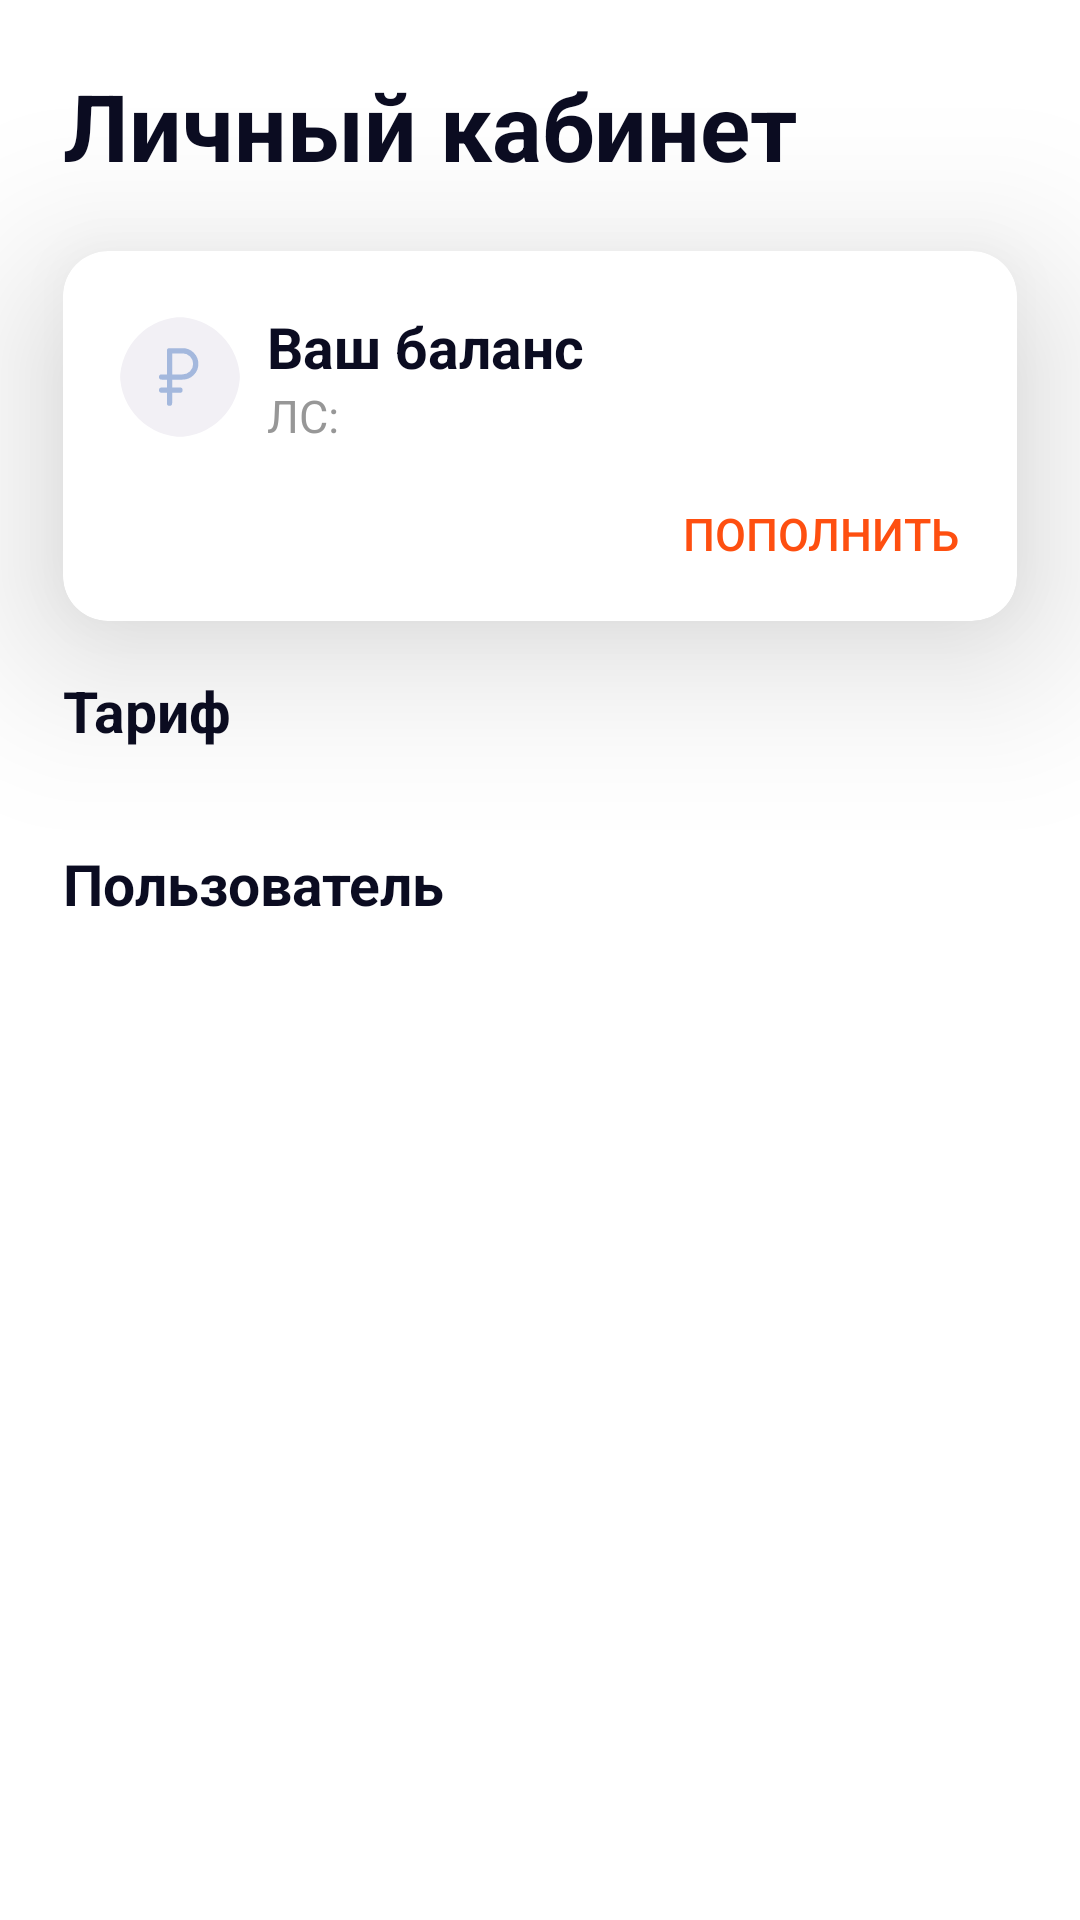

Write the Android layout XML for this screen, with the resource values it uses.
<!-- AndroidManifest.xml: application theme Theme.Lab1 -->
<!-- res/layout/main_fragment.xml -->
<?xml version="1.0" encoding="utf-8"?>
<ScrollView xmlns:android="http://schemas.android.com/apk/res/android"
    xmlns:app="http://schemas.android.com/apk/res-auto"
    xmlns:tools="http://schemas.android.com/tools"
    android:id="@+id/mainScroll"
    android:layout_width="match_parent"
    android:layout_height="match_parent"
    tools:context=".ui.MainFragment">

    <androidx.constraintlayout.widget.ConstraintLayout
        android:id="@+id/mainHost"
        android:layout_width="match_parent"
        android:layout_height="wrap_content"
        android:padding="@dimen/main_padding"
        android:clipToPadding="false">

        <TextView
            android:layout_width="wrap_content"
            android:layout_height="wrap_content"
            android:text="@string/cabinet_title"
            android:textColor="@color/primary"
            android:textSize="@dimen/title_size"
            android:textStyle="bold"
            app:layout_constraintStart_toStartOf="parent"
            app:layout_constraintTop_toTopOf="parent"
            android:paddingBottom="@dimen/title_padding"
            android:id="@+id/cabinet_title" />

        <androidx.cardview.widget.CardView
            android:id="@+id/balance_card"
            android:layout_width="match_parent"
            android:layout_height="wrap_content"
            app:cardBackgroundColor="@color/card_background"
            app:cardCornerRadius="@dimen/corner_radius"
            app:cardElevation="@dimen/elevation"
            app:layout_constraintTop_toBottomOf="@+id/cabinet_title">

            <androidx.constraintlayout.widget.ConstraintLayout
                android:layout_height="wrap_content"
                android:layout_width="match_parent"
                android:padding="@dimen/card_padding">

                <androidx.constraintlayout.widget.ConstraintLayout
                    app:layout_constraintTop_toTopOf="parent"
                    app:layout_constraintStart_toStartOf="parent"
                    android:layout_height="wrap_content"
                    android:layout_width="match_parent"
                    android:id="@+id/balance_container">

                    <com.google.android.material.imageview.ShapeableImageView
                        android:id="@+id/balance_icon"
                        android:layout_width="@dimen/balance_icon_size"
                        android:layout_height="@dimen/balance_icon_size"

                        android:background="@color/balance_icon_background"
                        android:src="@drawable/ic_ruble"
                        app:layout_constraintTop_toTopOf="parent"
                        app:layout_constraintStart_toStartOf="parent"
                        app:layout_constraintBottom_toBottomOf="parent"
                        app:contentPadding="@dimen/balance_icon_padding"
                        app:shapeAppearanceOverlay="@style/roundedIcon"
                        app:tint="@color/balance_icon_fill">

                    </com.google.android.material.imageview.ShapeableImageView>
                    <TextView
                        android:layout_width="wrap_content"
                        android:layout_height="wrap_content"
                        android:text="@string/balance_title"
                        android:textColor="@color/primary"
                        android:textSize="@dimen/mini_title_size"
                        android:textStyle="bold"
                        app:layout_constraintStart_toEndOf="@id/balance_icon"
                        app:layout_constraintTop_toTopOf="parent"
                        android:layout_marginStart="@dimen/icon_margin"
                        android:id="@+id/balance_title" />
                    <TextView
                        android:layout_width="wrap_content"
                        android:layout_height="wrap_content"
                        android:text="@string/personal_number"
                        android:textColor="@color/card_grey"
                        android:textSize="@dimen/card_data_size"
                        app:layout_constraintStart_toEndOf="@id/balance_icon"
                        app:layout_constraintTop_toBottomOf="@id/balance_title"
                        android:layout_marginStart="@dimen/icon_margin"
                        android:id="@+id/personal_number_title" />
                    <TextView
                        android:id="@+id/personal_number"
                        android:layout_width="wrap_content"
                        android:layout_height="wrap_content"
                        tools:text="11010010"
                        android:textColor="@color/card_grey"
                        android:textSize="@dimen/card_data_size"
                        app:layout_constraintStart_toEndOf="@id/personal_number_title"
                        app:layout_constraintTop_toBottomOf="@id/balance_title"
                        android:paddingHorizontal="@dimen/text_space" />
                    <TextView
                        android:id="@+id/balance"
                        android:layout_width="wrap_content"
                        android:layout_height="match_parent"
                        tools:text="100.42 ₽"
                        android:textColor="@color/card_balance"
                        android:textSize="@dimen/mini_title_size"
                        app:layout_constraintEnd_toEndOf="parent"
                        app:layout_constraintTop_toTopOf="parent"
                        app:layout_constraintBottom_toBottomOf="parent"
                        android:fontFamily="sans-serif-medium" />

                </androidx.constraintlayout.widget.ConstraintLayout>

                <androidx.constraintlayout.widget.ConstraintLayout
                    android:layout_height="wrap_content"
                    android:layout_width="match_parent"
                    android:id="@+id/pay_container"
                    android:layout_marginTop="@dimen/card_padding"
                    app:layout_constraintTop_toBottomOf="@id/balance_container">

                    <TextView
                        android:id="@+id/to_pay"
                        android:layout_width="wrap_content"
                        android:layout_height="wrap_content"
                        tools:text="@string/to_pay"
                        android:textColor="@color/card_grey"
                        android:textSize="@dimen/card_data_size"
                        app:layout_constraintStart_toStartOf="parent"
                        app:layout_constraintTop_toTopOf="parent"
                        />

                    <TextView
                        android:id="@+id/pay_btn"
                        android:layout_width="wrap_content"
                        android:layout_height="wrap_content"
                        android:textColor="@color/pay_text"
                        android:textAllCaps="true"
                        android:text="@string/topup"
                        android:fontFamily="sans-serif-medium"
                        android:textSize="@dimen/card_data_size"
                        app:layout_constraintEnd_toEndOf="parent"
                        app:layout_constraintTop_toTopOf="parent"
                        />

                </androidx.constraintlayout.widget.ConstraintLayout>

            </androidx.constraintlayout.widget.ConstraintLayout>

        </androidx.cardview.widget.CardView>

        <TextView
            android:id="@+id/tariff_title"
            android:layout_width="wrap_content"
            android:layout_height="wrap_content"
            android:text="@string/tariff_title"
            android:textColor="@color/primary"
            android:textSize="@dimen/mini_title_size"
            android:textStyle="bold"
            android:paddingTop="@dimen/mini_title_padding_t"
            android:paddingBottom="@dimen/mini_title_padding_b"
            app:layout_constraintStart_toStartOf="parent"
            app:layout_constraintTop_toBottomOf="@id/balance_card"/>

        <androidx.cardview.widget.CardView
            android:id="@+id/tariffs_card"
            android:layout_width="match_parent"
            android:layout_height="wrap_content"
            app:cardBackgroundColor="@color/card_background"
            app:cardCornerRadius="@dimen/corner_radius"
            app:cardElevation="@dimen/elevation"
            app:layout_constraintTop_toBottomOf="@+id/tariff_title">

            <androidx.recyclerview.widget.RecyclerView
                android:id="@+id/tariff_list"
                android:layout_width="match_parent"
                android:layout_height="wrap_content"
                android:clipToPadding="true"
                android:orientation="vertical"
                android:paddingStart="@dimen/card_padding"
                app:layoutManager="androidx.recyclerview.widget.LinearLayoutManager"
                app:layout_constraintEnd_toEndOf="parent"
                app:layout_constraintStart_toStartOf="parent"
                app:layout_constraintTop_toBottomOf="parent"
                tools:itemCount="2"
                tools:listitem="@layout/tariff_item" />
        </androidx.cardview.widget.CardView>

        <TextView
            android:id="@+id/user_title"
            android:layout_width="wrap_content"
            android:layout_height="wrap_content"
            android:text="@string/user_title"
            android:textColor="@color/primary"
            android:textSize="@dimen/mini_title_size"
            android:textStyle="bold"
            android:paddingTop="@dimen/mini_title_padding_t"
            android:paddingBottom="@dimen/mini_title_padding_b"
            app:layout_constraintStart_toStartOf="parent"
            app:layout_constraintTop_toBottomOf="@id/tariffs_card"/>

        <androidx.cardview.widget.CardView
            android:id="@+id/user_card"
            android:layout_width="match_parent"
            android:layout_height="wrap_content"
            app:cardBackgroundColor="@color/card_background_alt"
            app:cardCornerRadius="@dimen/corner_radius"
            app:cardElevation="0dp"
            app:layout_constraintTop_toBottomOf="@+id/user_title">

            <androidx.recyclerview.widget.RecyclerView
                android:id="@+id/buttons_list"
                android:layout_width="match_parent"
                android:layout_height="wrap_content"
                android:clipToPadding="true"
                android:orientation="vertical"
                android:paddingStart="@dimen/card_padding"
                app:layoutManager="androidx.recyclerview.widget.LinearLayoutManager"
                app:layout_constraintEnd_toEndOf="parent"
                app:layout_constraintStart_toStartOf="parent"
                app:layout_constraintTop_toBottomOf="parent"
                tools:itemCount="3"
                tools:listitem="@layout/user_item" />
        </androidx.cardview.widget.CardView>


    </androidx.constraintlayout.widget.ConstraintLayout>

</ScrollView>
<!-- res/layout/tariff_item.xml (included above) -->
<?xml version="1.0" encoding="utf-8"?>
<androidx.constraintlayout.widget.ConstraintLayout xmlns:android="http://schemas.android.com/apk/res/android"
    xmlns:tools="http://schemas.android.com/tools"
    android:layout_width="match_parent"
    android:layout_height="wrap_content"
    xmlns:app="http://schemas.android.com/apk/res-auto">

    <TextView
        android:id="@+id/tariff_name"
        android:paddingTop="@dimen/card_padding"
        android:layout_height="wrap_content"
        android:textColor="@color/primary"
        android:textSize="@dimen/mini_title_size"
        android:ellipsize="end"
        android:maxLines="1"
        android:layout_width="@dimen/width_to_ellipsize"
        android:textStyle="bold"
        android:text="@string/tariff_title"
        app:layout_constraintTop_toTopOf="parent"
        app:layout_constraintStart_toStartOf="parent" />

    <TextView
        android:id="@+id/tariff_price"
        android:layout_width="wrap_content"
        android:layout_height="wrap_content"
        android:textColor="@color/primary"
        android:textSize="@dimen/price_size"
        android:paddingHorizontal="@dimen/icon_margin"
        android:textStyle="bold"
        tools:text="0 ₽"
        app:layout_constraintTop_toTopOf="parent"
        app:layout_constraintBottom_toBottomOf="parent"
        app:layout_constraintEnd_toStartOf="@id/tariff_month" />

    <TextView
        android:id="@+id/tariff_month"
        android:layout_width="wrap_content"
        android:layout_height="wrap_content"
        android:textColor="@color/primary"
        android:textSize="@dimen/card_data_size"
        android:fontFamily="sans-serif-medium"
        android:text="@string/month"
        android:paddingEnd="@dimen/card_padding"
        app:layout_constraintTop_toTopOf="parent"
        app:layout_constraintBottom_toBottomOf="parent"
        app:layout_constraintEnd_toEndOf="parent" />

    <TextView
        android:id="@+id/tariff_description"
        android:layout_height="wrap_content"
        android:paddingBottom="@dimen/card_padding"
        tools:text="Скорость до 100 Мбит/с"
        android:textColor="@color/card_grey"
        android:textSize="@dimen/card_data_size"
        android:ellipsize="end"
        android:maxLines="1"
        android:layout_width="@dimen/width_to_ellipsize"
        app:layout_constraintStart_toStartOf="parent"
        app:layout_constraintTop_toBottomOf="@+id/tariff_name" />

    <View
        android:id="@+id/divider"
        android:layout_width="match_parent"
        android:layout_height="@dimen/divider_height"
        app:layout_constraintBottom_toBottomOf="parent"
        app:layout_constraintStart_toStartOf="parent"
        android:background="@color/divider" />

</androidx.constraintlayout.widget.ConstraintLayout>
<!-- res/layout/user_item.xml (included above) -->
<?xml version="1.0" encoding="utf-8"?>
<androidx.constraintlayout.widget.ConstraintLayout xmlns:android="http://schemas.android.com/apk/res/android"
    xmlns:tools="http://schemas.android.com/tools"
    android:layout_width="match_parent"
    android:layout_height="wrap_content"
    xmlns:app="http://schemas.android.com/apk/res-auto">

    <ImageView
        android:id="@+id/user_icon"
        android:layout_marginTop="@dimen/card_padding"
        android:layout_marginBottom="@dimen/card_padding"
        android:layout_width="@dimen/services_icon_size"
        android:layout_height="@dimen/services_icon_size"
        app:layout_constraintTop_toTopOf="parent"
        app:layout_constraintBottom_toBottomOf="parent"
        app:layout_constraintStart_toStartOf="parent"
        app:tint="@color/user_icon"
        tools:src="@drawable/ic_user">
    </ImageView>

    <TextView
        android:id="@+id/user_text"
        android:ellipsize="end"
        android:maxLines="1"
        android:layout_width="@dimen/width_to_ellipsize"
        android:layout_height="wrap_content"
        android:layout_marginStart="@dimen/icon_margin"
        tools:text="Скорость до 100 Мбит/с"
        android:textColor="@color/card_grey"
        android:textSize="@dimen/card_data_size"
        app:layout_constraintStart_toEndOf="@id/user_icon"
        app:layout_constraintTop_toTopOf="parent"
        app:layout_constraintBottom_toBottomOf="parent"
        />

    <View
        android:id="@+id/divider"
        android:layout_width="match_parent"
        android:layout_height="@dimen/divider_height"
        app:layout_constraintBottom_toBottomOf="parent"
        app:layout_constraintStart_toStartOf="parent"
        android:background="@color/divider_alt"/>

</androidx.constraintlayout.widget.ConstraintLayout>
<!-- resources referenced by this layout -->
<resources>
  <color name="balance_icon_background">#FFF2F0F5</color>
  <color name="balance_icon_fill">#FFA4B8DD</color>
  <color name="card_background">#FFFFFFFF</color>
  <color name="card_background_alt">#FFF4F6F8</color>
  <color name="card_balance">#FF0049B5</color>
  <color name="card_grey">#FF979797</color>
  <color name="divider">#FFF3F4F4</color>
  <color name="divider_alt">#ebedee</color>
  <color name="pay_text">#FFFE4F10</color>
  <color name="primary">#FF0B0C21</color>
  <color name="user_icon">#FF0B0C21</color>
  <dimen name="balance_icon_padding">6dp</dimen>
  <dimen name="balance_icon_size">40dp</dimen>
  <dimen name="card_data_size">15sp</dimen>
  <dimen name="card_padding">19dp</dimen>
  <dimen name="corner_radius">15dp</dimen>
  <dimen name="divider_height">2dp</dimen>
  <dimen name="elevation">33dp</dimen>
  <dimen name="icon_margin">9dp</dimen>
  <dimen name="main_padding">21dp</dimen>
  <dimen name="mini_title_padding_b">15dp</dimen>
  <dimen name="mini_title_padding_t">17dp</dimen>
  <dimen name="mini_title_size">19sp</dimen>
  <dimen name="price_size">25sp</dimen>
  <dimen name="services_icon_size">22dp</dimen>
  <dimen name="text_space">5dp</dimen>
  <dimen name="title_padding">21dp</dimen>
  <dimen name="title_size">31sp</dimen>
  <dimen name="width_to_ellipsize">222dp</dimen>
  <!-- drawable ic_ruble (drawable-v24) -->
  <vector xmlns:android="http://schemas.android.com/apk/res/android"
      android:width="512dp"
      android:height="512dp"
      android:viewportWidth="32"
      android:viewportHeight="32">
    <path
        android:fillColor="#FF000000"
        android:pathData="m17,5h-5a1,1 0,0 0,-1 1v9h-2a1,1 0,0 0,0 2h2v3h-2a1,1 0,0 0,0 2h2v4a1,1 0,0 0,2 0v-4h3a1,1 0,0 0,0 -2h-3v-3h4a6,6 0,0 0,0 -12zM17,15h-4v-8h4a4,4 0,0 1,0 8z"/>
  </vector>
  <!-- drawable ic_user (drawable-v24) -->
  <vector xmlns:android="http://schemas.android.com/apk/res/android"
      android:width="426.667dp"
      android:height="426.667dp"
      android:viewportWidth="426.667"
      android:viewportHeight="426.667">
    <path
        android:fillColor="#FF000000"
        android:pathData="M213.333,0C95.467,0 0,95.467 0,213.333s95.467,213.333 213.333,213.333S426.667,331.2 426.667,213.333S331.2,0 213.333,0zM213.333,64c35.307,0 64,28.693 64,64c0,35.413 -28.693,64 -64,64s-64,-28.587 -64,-64C149.333,92.693 178.027,64 213.333,64zM213.333,366.933c-53.44,0 -100.373,-27.307 -128,-68.693c0.533,-42.347 85.44,-65.707 128,-65.707s127.36,23.36 128,65.707C313.707,339.627 266.773,366.933 213.333,366.933z"/>
  </vector>
  <string name="balance_title">Ваш баланс</string>
  <string name="cabinet_title">Личный кабинет</string>
  <string name="month">/мес</string>
  <string name="personal_number">ЛС:</string>
  <string name="tariff_title">Тариф</string>
  <string name="to_pay">К оплате за %s: %.2f ₽</string>
  <string name="topup">Пополнить</string>
  <string name="user_title">Пользователь</string>
  <style name="roundedIcon" parent="">
          <item name="cornerFamily">rounded</item>
          <item name="cornerSize">21dp</item>
      </style>
  <style name="Theme.Lab1" parent="Theme.MaterialComponents.DayNight.DarkActionBar">
          
          <item name="colorPrimary">@color/purple_500</item>
          <item name="colorPrimaryVariant">@color/purple_700</item>
          <item name="colorOnPrimary">@color/white</item>
          
          <item name="colorSecondary">@color/teal_200</item>
          <item name="colorSecondaryVariant">@color/teal_700</item>
          <item name="colorOnSecondary">@color/black</item>
          
          <item name="android:statusBarColor" tools:targetApi="l">?attr/colorPrimaryVariant</item>
          
      </style>
  <color name="purple_500">#FF6200EE</color>
  <color name="purple_700">#FF3700B3</color>
  <color name="white">#FFFFFFFF</color>
  <color name="teal_200">#FF03DAC5</color>
  <color name="teal_700">#FF018786</color>
  <color name="black">#FF000000</color>
</resources>
